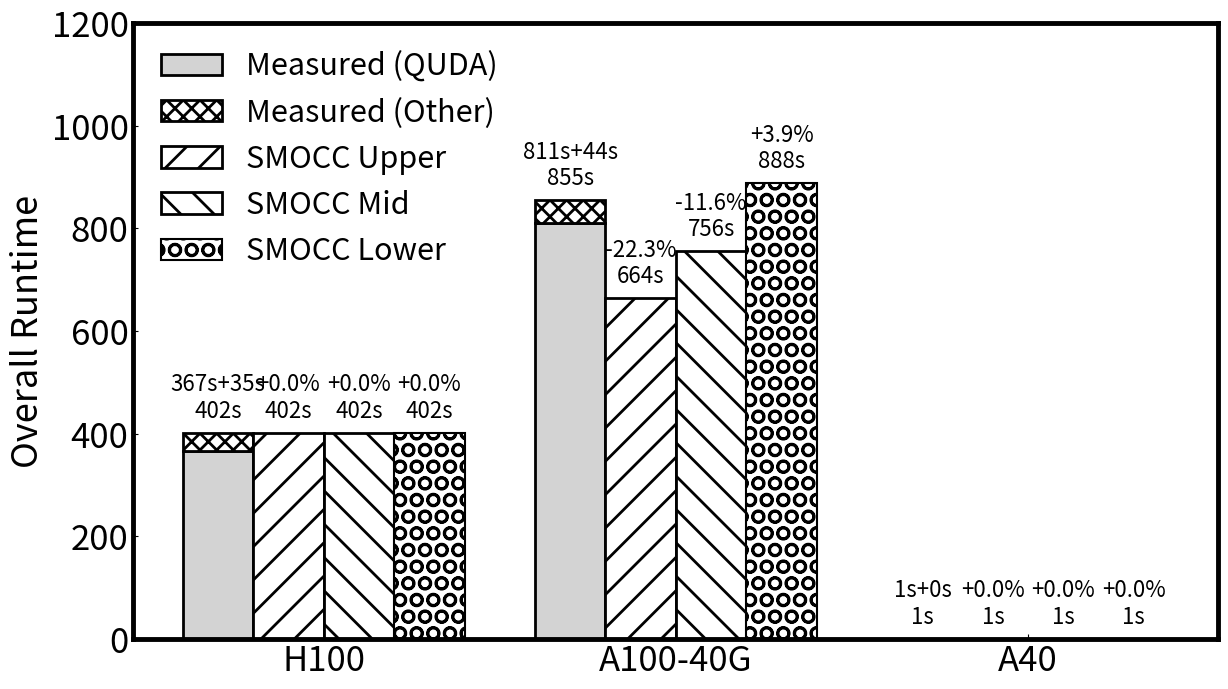

The script that saved this image:
import matplotlib.pyplot as plt
import numpy as np

# Set hatch linewidth globally
plt.rcParams['hatch.linewidth'] = 2.0

# Data
categories = ['H100', 'A100-40G', 'A40']


measured_total = [402, 855, 1]
measured_quda = [367, 811, 1]
smocc_upper = [402, 664, 1]
smocc_mid = [402, 756, 1]
smocc_lower = [402, 888, 1]
'''
measured_total = [402, 855, 1]
measured_quda = [367, 821, 1]
smocc_upper = [394, 854, 1]
smocc_mid = [446, 854, 1]
smocc_lower = [518, 854, 1]
'''
# Calculate the non-quda portion
measured_non_quda = [total - quda for total, quda in zip(measured_total, measured_quda)]

# Calculate error percentages
smocc_upper_errors = [((su - meas) / meas * 100) for meas, su in zip(measured_total, smocc_upper)]
smocc_mid_errors = [((sm - meas) / meas * 100) for meas, sm in zip(measured_total, smocc_mid)]
smocc_lower_errors = [((sl - meas) / meas * 100) for meas, sl in zip(measured_total, smocc_lower)]

# X positions for the bars
x = np.arange(len(categories))
width = 0.2  # Width to fit 4 bars

# Create figure with single subplot
fig, ax = plt.subplots(figsize=(14, 8))

# Create stacked bars for Measured (quda at bottom, non-quda on top)
bars1_bottom = ax.bar(x - 1.5*width, measured_quda, width, label='Measured (QUDA)', 
                       color='lightgray', edgecolor='black', linewidth=2)
bars1_top = ax.bar(x - 1.5*width, measured_non_quda, width, bottom=measured_quda, 
                    label='Measured (Other)', color='white', edgecolor='black', hatch='xx', linewidth=2)

# Create other bars
bars2 = ax.bar(x - 0.5*width, smocc_upper, width, label='SMOCC Upper', 
               color='white', edgecolor='black', linewidth=2, hatch='/')
bars3 = ax.bar(x + 0.5*width, smocc_mid, width, label='SMOCC Mid', 
               color='white', edgecolor='black', linewidth=2, hatch='\\')
bars4 = ax.bar(x + 1.5*width, smocc_lower, width, label='SMOCC Lower', 
               color='white', edgecolor='black', linewidth=1.5, hatch='O')

# Find the maximum bar height for adaptive y-axis
all_values = measured_total + smocc_upper + smocc_mid + smocc_lower
max_bar_height = max(all_values)

# Add value labels on bars with 45-degree rotation
annotation_offset = 20  # Space above bars for annotations
for i, (total, quda, non_quda, su, sm, sl, su_err, sm_err, sl_err) in enumerate(zip(
        measured_total, measured_quda, measured_non_quda, smocc_upper, smocc_mid, smocc_lower, 
        smocc_upper_errors, smocc_mid_errors, smocc_lower_errors)):
    
    # Measured stacked bar - show both quda and total values
    ax.text(i - 1.5*width, total + annotation_offset, f'{quda}s+{non_quda}s\n{total}s', 
            ha='center', va='bottom', fontsize=16, rotation=0)
    
    # SMOCC Upper values
    ax.text(i - 0.5*width, su + annotation_offset, f'{su_err:+.1f}%\n{su}s', 
            ha='center', va='bottom', fontsize=16, rotation=0)
    
    # SMOCC Mid values
    ax.text(i + 0.5*width, sm + annotation_offset, f'{sm_err:+.1f}%\n{sm}s', 
            ha='center', va='bottom', fontsize=16, rotation=0)
    
    # SMOCC Lower values
    ax.text(i + 1.5*width, sl + annotation_offset, f'{sl_err:+.1f}%\n{sl}s', 
            ha='center', va='bottom', fontsize=16, rotation=0)

# Set adaptive y-axis limits
# Account for annotation height (roughly 2 lines of text at fontsize 16)
# Estimate: each line of text is about 3-4% of the max value
annotation_height_estimate = max_bar_height * 0.12  # ~12% for 2 lines + spacing
y_max = max_bar_height + annotation_offset + annotation_height_estimate

# Set ylim with some padding at the bottom
ax.set_ylim(0, y_max)

# Set adaptive y-ticks
# Create nice round numbers for ticks
tick_interval = np.ceil(y_max / 6 / 100) * 100  # Round to nearest 100
y_ticks = np.arange(0, y_max + tick_interval, tick_interval)
ax.set_yticks(y_ticks)

# Customize plot
ax.set_xticks(x)
ax.set_xticklabels(categories, fontsize=14)
ax.legend(loc='upper left', frameon=False, fontsize=22)
ax.axhline(y=0, color='black', linewidth=0.8)

# Set ylabel
ax.set_ylabel('Overall Runtime', fontsize=26)

# Set ticks to point inward
ax.tick_params(axis='both', direction='in', which='both', labelsize=25)

# Set frame (spines) linewidth
frame_linewidth = 3.5
for spine in ['top', 'right', 'bottom', 'left']:
    ax.spines[spine].set_linewidth(frame_linewidth)
# Save the figure as PNG
plt.savefig('plot_milc_h100.png', dpi=300, bbox_inches='tight')

# plt.show()